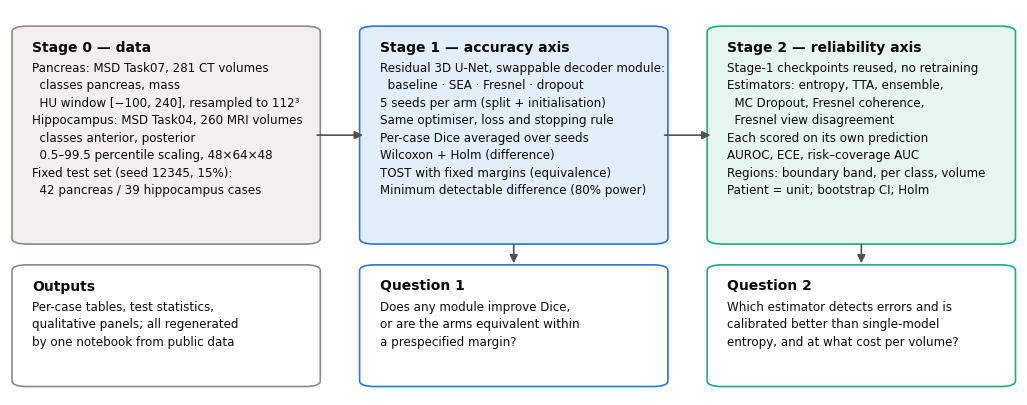
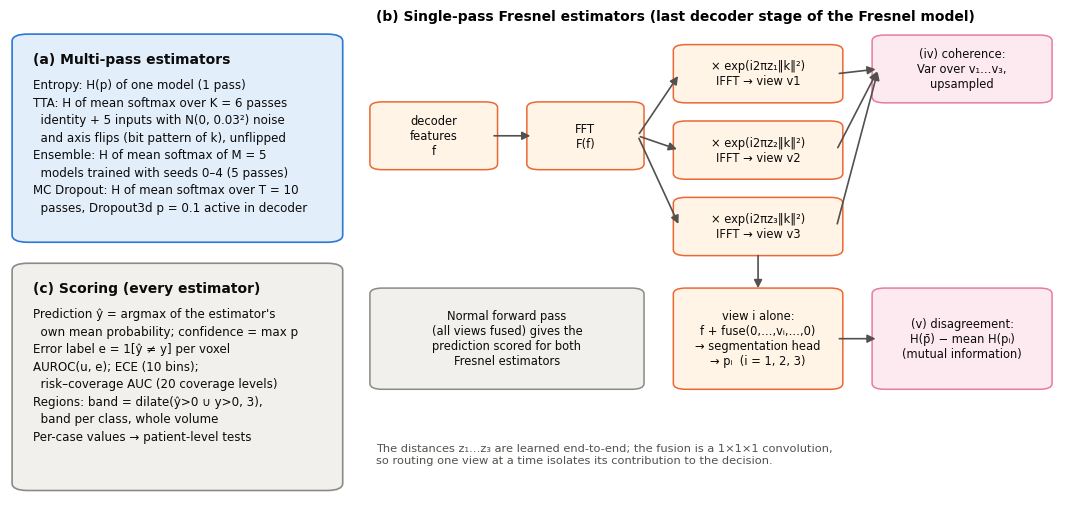

Python code for these plots, in order:
import os
OUT=os.environ.get('RESULTS','results')   # folder holding Tables/ (and Checkpoints/ for heavy.py)
CACHE=os.environ.get('CACHE','PancreasCache_112')
import matplotlib; matplotlib.use("Agg")
import matplotlib.pyplot as plt
from matplotlib.patches import FancyBboxPatch, FancyArrowPatch
plt.rcParams.update({"font.family":"DejaVu Sans","font.size":9})
INK="#0b0b0b"; SEC="#52514e"
def box(ax,x,y,w,h,title,lines,fc,ec,ts=10):
    ax.add_patch(FancyBboxPatch((x,y),w,h,boxstyle="round,pad=0.008,rounding_size=0.015",fc=fc,ec=ec,lw=1.2))
    ax.text(x+0.012,y+h-0.03,title,fontsize=ts,weight="bold",color=INK,va="top")
    ax.text(x+0.012,y+h-0.085,"\n".join(lines),fontsize=8.6,color=INK,va="top",linespacing=1.45)
def arr(ax,a,b,**k): ax.add_patch(FancyArrowPatch(a,b,arrowstyle="-|>",mutation_scale=12,lw=1.2,color=SEC,**k))

# ---------- Figure 1: staged protocol ----------
fig,ax=plt.subplots(figsize=(13,5)); ax.set_xlim(0,1); ax.set_ylim(0,1); ax.axis("off")
box(ax,0.01,0.40,0.29,0.55,"Stage 0 — data",[
 "Pancreas: MSD Task07, 281 CT volumes",
 "  classes pancreas, mass",
 "  HU window [−100, 240], resampled to 112³",
 "Hippocampus: MSD Task04, 260 MRI volumes",
 "  classes anterior, posterior",
 "  0.5–99.5 percentile scaling, 48×64×48",
 "Fixed test set (seed 12345, 15%):",
 "  42 pancreas / 39 hippocampus cases"],"#f1f0ed","#8c8a84")
box(ax,0.355,0.40,0.29,0.55,"Stage 1 — accuracy axis",[
 "Residual 3D U-Net, swappable decoder module:",
 "  baseline · SEA · Fresnel · dropout",
 "5 seeds per arm (split + initialisation)",
 "Same optimiser, loss and stopping rule",
 "Per-case Dice averaged over seeds",
 "Wilcoxon + Holm (difference)",
 "TOST with fixed margins (equivalence)",
 "Minimum detectable difference (80% power)"],"#e3eefb","#2a78d6")
box(ax,0.70,0.40,0.29,0.55,"Stage 2 — reliability axis",[
 "Stage-1 checkpoints reused, no retraining",
 "Estimators: entropy, TTA, ensemble,",
 "  MC Dropout, Fresnel coherence,",
 "  Fresnel view disagreement",
 "Each scored on its own prediction",
 "AUROC, ECE, risk–coverage AUC",
 "Regions: boundary band, per class, volume",
 "Patient = unit; bootstrap CI; Holm"],"#e6f5ee","#1baf7a")
arr(ax,(0.302,0.675),(0.353,0.675)); arr(ax,(0.647,0.675),(0.698,0.675))
box(ax,0.355,0.03,0.29,0.30,"Question 1",[
 "Does any module improve Dice,",
 "or are the arms equivalent within",
 "a prespecified margin?"],"#ffffff","#2a78d6")
box(ax,0.70,0.03,0.29,0.30,"Question 2",[
 "Which estimator detects errors and is",
 "calibrated better than single-model",
 "entropy, and at what cost per volume?"],"#ffffff","#1baf7a")
arr(ax,(0.50,0.398),(0.50,0.335)); arr(ax,(0.845,0.398),(0.845,0.335))
box(ax,0.01,0.03,0.29,0.30,"Outputs",[
 "Per-case tables, test statistics,",
 "qualitative panels; all regenerated",
 "by one notebook from public data"],"#ffffff","#8c8a84")
fig.savefig("Framework_Overview.png",dpi=300,bbox_inches="tight"); fig.savefig("abstract_fig.png",dpi=200,bbox_inches="tight")

# ---------- Figure 2: estimator construction ----------
fig,ax=plt.subplots(figsize=(13.5,6.2)); ax.set_xlim(0,1); ax.set_ylim(0,1); ax.axis("off")
box(ax,0.01,0.55,0.30,0.42,"(a) Multi-pass estimators",[
 "Entropy: H(p) of one model (1 pass)",
 "TTA: H of mean softmax over K = 6 passes",
 "  identity + 5 inputs with N(0, 0.03²) noise",
 "  and axis flips (bit pattern of k), unflipped",
 "Ensemble: H of mean softmax of M = 5",
 "  models trained with seeds 0–4 (5 passes)",
 "MC Dropout: H of mean softmax over T = 10",
 "  passes, Dropout3d p = 0.1 active in decoder"],"#e3eefb","#2a78d6")
box(ax,0.01,0.03,0.30,0.46,"(c) Scoring (every estimator)",[
 "Prediction ŷ = argmax of the estimator's",
 "  own mean probability; confidence = max p",
 "Error label e = 1[ŷ ≠ y] per voxel",
 "AUROC(u, e); ECE (10 bins);",
 "  risk–coverage AUC (20 coverage levels)",
 "Regions: band = dilate(ŷ>0 ∪ y>0, 3),",
 "  band per class, whole volume",
 "Per-case values → patient-level tests"],"#f1f0ed","#8c8a84")
# Fresnel pipeline
y0=0.80
def node(x,y,w,h,t,fc="#fff4e5",ec="#eb6834"):
    ax.add_patch(FancyBboxPatch((x,y),w,h,boxstyle="round,pad=0.006,rounding_size=0.012",fc=fc,ec=ec,lw=1.1))
    ax.text(x+w/2,y+h/2,t,ha="center",va="center",fontsize=8.3,color=INK)
ax.text(0.35,1.03,"(b) Single-pass Fresnel estimators (last decoder stage of the Fresnel model)",fontsize=10,weight="bold",va="top")
node(0.35,0.70,0.11,0.13,"decoder\nfeatures\nf")
node(0.50,0.70,0.10,0.13,"FFT\nF(f)")
for i,(yy,z) in enumerate([(0.84,"z₁"),(0.68,"z₂"),(0.52,"z₃")]):
    node(0.64,yy,0.15,0.11,f"× exp(i2π{z}‖k‖²)\nIFFT → view v{i+1}")
    arr(ax,(0.60,0.765),(0.64,yy+0.055))
arr(ax,(0.46,0.765),(0.50,0.765))
node(0.83,0.84,0.16,0.13,"(iv) coherence:\nVar over v₁…v₃,\nupsampled","#fdeaf1","#e87ba4")
for yy in (0.895,0.735,0.575): arr(ax,(0.79,yy),(0.83,0.905))
node(0.64,0.24,0.15,0.20,"view i alone:\nf + fuse(0,…,vᵢ,…,0)\n→ segmentation head\n→ pᵢ  (i = 1, 2, 3)")
for yy in (0.86,0.70,0.54): pass
arr(ax,(0.715,0.52),(0.715,0.44))
node(0.83,0.24,0.16,0.20,"(v) disagreement:\nH(p̄) − mean H(pᵢ)\n(mutual information)","#fdeaf1","#e87ba4")
arr(ax,(0.79,0.34),(0.83,0.34))
node(0.35,0.24,0.25,0.20,"Normal forward pass\n(all views fused) gives the\nprediction scored for both\nFresnel estimators","#f1f0ed","#8c8a84")
ax.text(0.35,0.12,"The distances z₁…z₃ are learned end-to-end; the fusion is a 1×1×1 convolution,\nso routing one view at a time isolates its contribution to the decision.",fontsize=8.2,color=SEC,va="top")
fig.savefig("Estimators_Overview.png",dpi=300,bbox_inches="tight")
